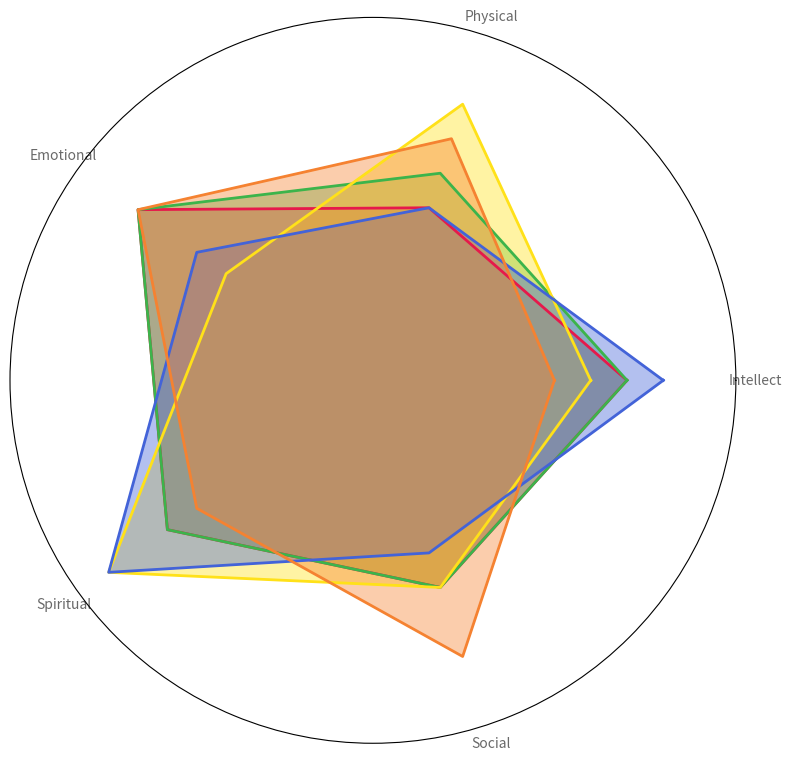

The script that saved this image:
import numpy as np
import matplotlib.pyplot as plt

categories = ['Intellect', 'Physical', 'Emotional', 'Spiritual', 'Social']

# Manually shuffled scores within each group while maintaining the structure
aries = [7, 5, 8, 7, 6] 
taurus = [7, 6, 8, 7, 6]
gemini = [6, 8, 5, 9, 6]
cancer = [8, 5, 6, 9, 5]
leo = [5, 7, 8, 6, 8]

zodiac_data = np.array([aries, taurus, gemini, cancer, leo])

num_vars = len(categories)
angles = np.linspace(0, 2 * np.pi, num_vars, endpoint=False).tolist()
angles += angles[:1]

def plot_radar(ax, data, colors):
    for idx, d in enumerate(data):
        values = d.tolist()
        values += values[:1]
        ax.plot(angles, values, color=colors[idx], linewidth=2)
        ax.fill(angles, values, color=colors[idx], alpha=0.4)  # Increased alpha for stronger fill

fig, ax = plt.subplots(figsize=(8, 8), subplot_kw=dict(polar=True))

colors = ['#e6194b', '#3cb44b', '#ffe119', '#4363d8', '#f58231']
plot_radar(ax, zodiac_data, colors)

plt.xticks(angles[:-1], categories, color='dimgray', size=10)

ax.set_yticklabels([])  # Removing value labels on y-axis for cleaner fill area focus
ax.set_ylim(0, 10)
plt.grid(False)  # Remove grids for improved fill area emphasis

plt.tight_layout()
plt.show()
